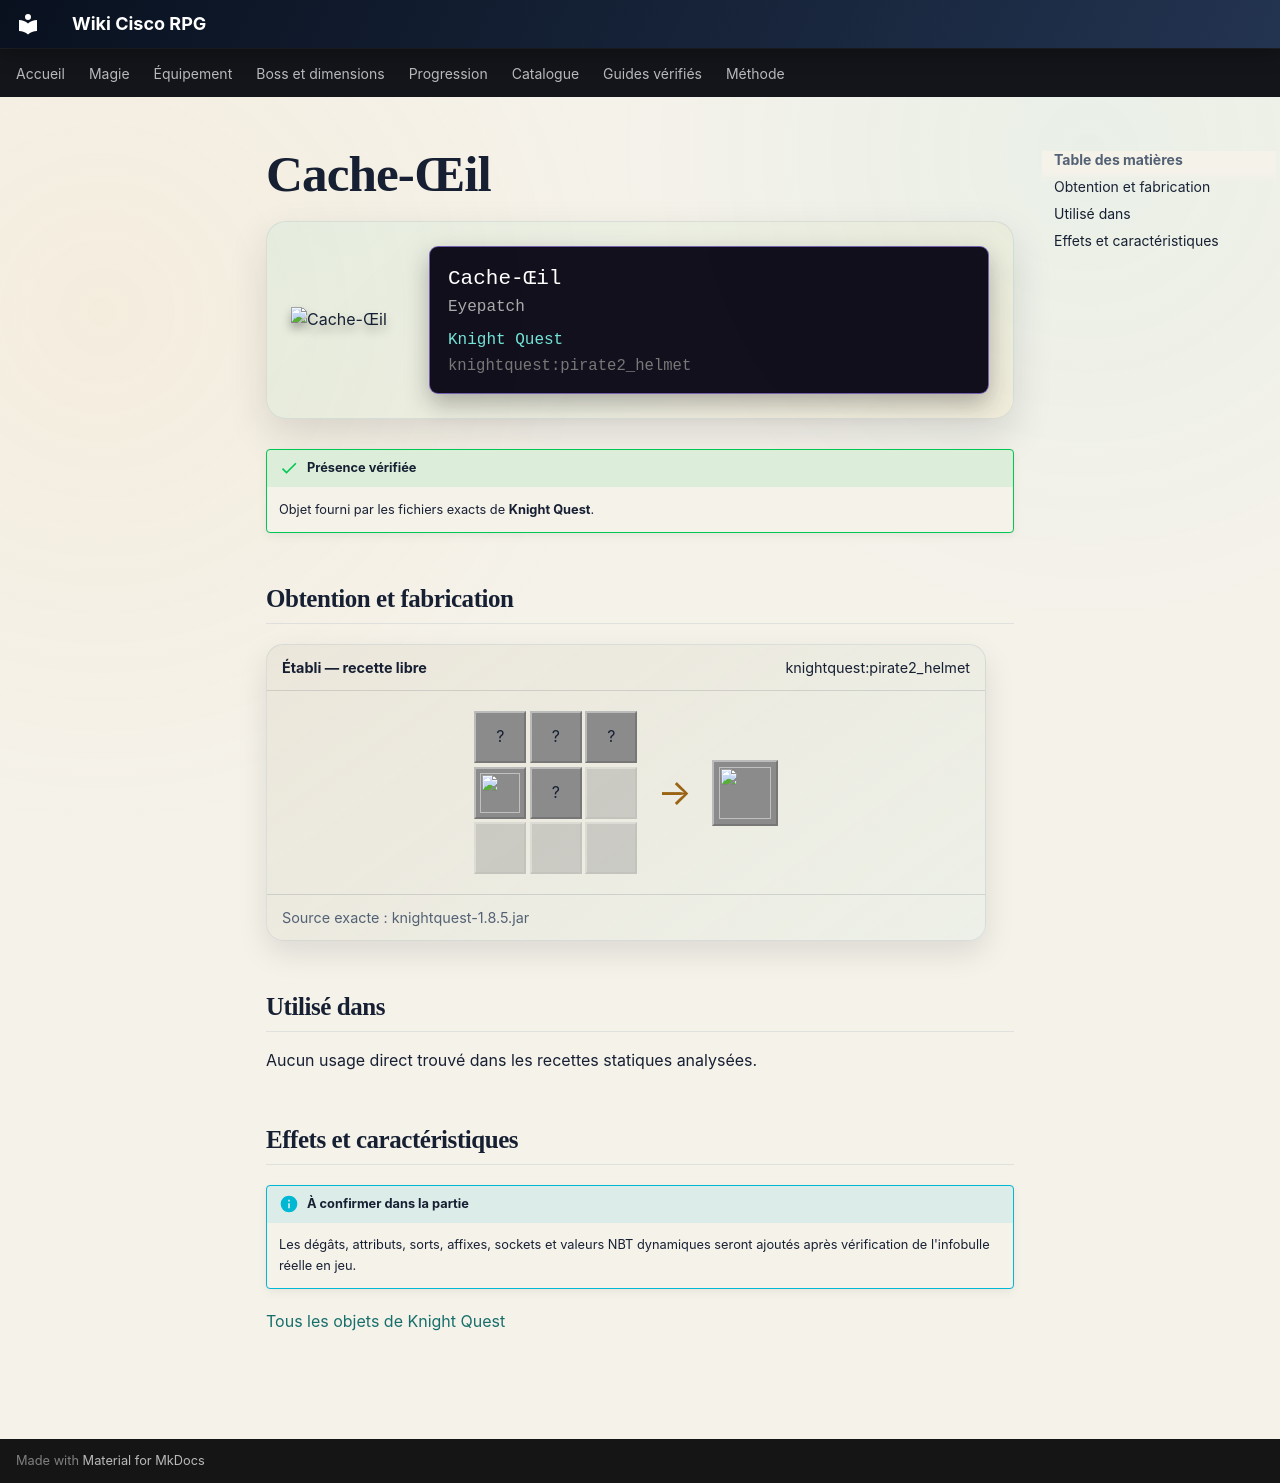

repository: Kloups-Dev/wiki-cisco-rpg · page: catalogue/objets/knightquest/pirate2_helmet/index.html · generator: mkdocs

# Cache-Œil

<div class="mc-item-showcase">
<img class="mc-item-icon" src="../../../../assets/generated/items/knightquest/pirate2_helmet.png" alt="Cache-Œil">
<div class="mc-tooltip-card">
<div class="mc-tooltip-card__name">Cache-Œil</div>
<div class="mc-tooltip-card__alias">Eyepatch</div>
<div class="mc-tooltip-card__mod">Knight Quest</div>
<div class="mc-tooltip-card__id">knightquest:pirate2_helmet</div>
</div>
</div>

!!! success "Présence vérifiée"
    Objet fourni par les fichiers exacts de **Knight Quest**.

## Obtention et fabrication

<div class="jei-recipe"><div class="jei-recipe__head"><strong>Établi — recette libre</strong><span>knightquest:pirate2_helmet</span></div><div class="jei-recipe__body"><div class="jei-grid"><span class="jei-slot" title="Red Carpet (minecraft:red_carpet)">?</span><span class="jei-slot" title="Red Candle (minecraft:red_candle)">?</span><span class="jei-slot" title="Black Carpet (minecraft:black_carpet)">?</span><a class="jei-slot" href="../../../../catalogue/objets/knightquest/filled_goblet/" title="Gobelet Rempli (knightquest:filled_goblet)"><img src="../../../../assets/generated/items/knightquest/filled_goblet.png" alt="" loading="lazy"></a><span class="jei-slot" title="Netherite Helmet (minecraft:netherite_helmet)">?</span><span class="jei-slot jei-slot--empty"></span><span class="jei-slot jei-slot--empty"></span><span class="jei-slot jei-slot--empty"></span><span class="jei-slot jei-slot--empty"></span></div><span class="jei-arrow">→</span><span class="jei-slot jei-slot--result"><img src="../../../../assets/generated/items/knightquest/pirate2_helmet.png" alt=""></span></div><div class="jei-recipe__source">Source exacte : knightquest-1.8.5.jar</div></div>

## Utilisé dans

Aucun usage direct trouvé dans les recettes statiques analysées.

## Effets et caractéristiques

!!! info "À confirmer dans la partie"
    Les dégâts, attributs, sorts, affixes, sockets et valeurs NBT dynamiques seront ajoutés après vérification de l'infobulle réelle en jeu.

[Tous les objets de Knight Quest](../../../contenu/knight-quest.md)
